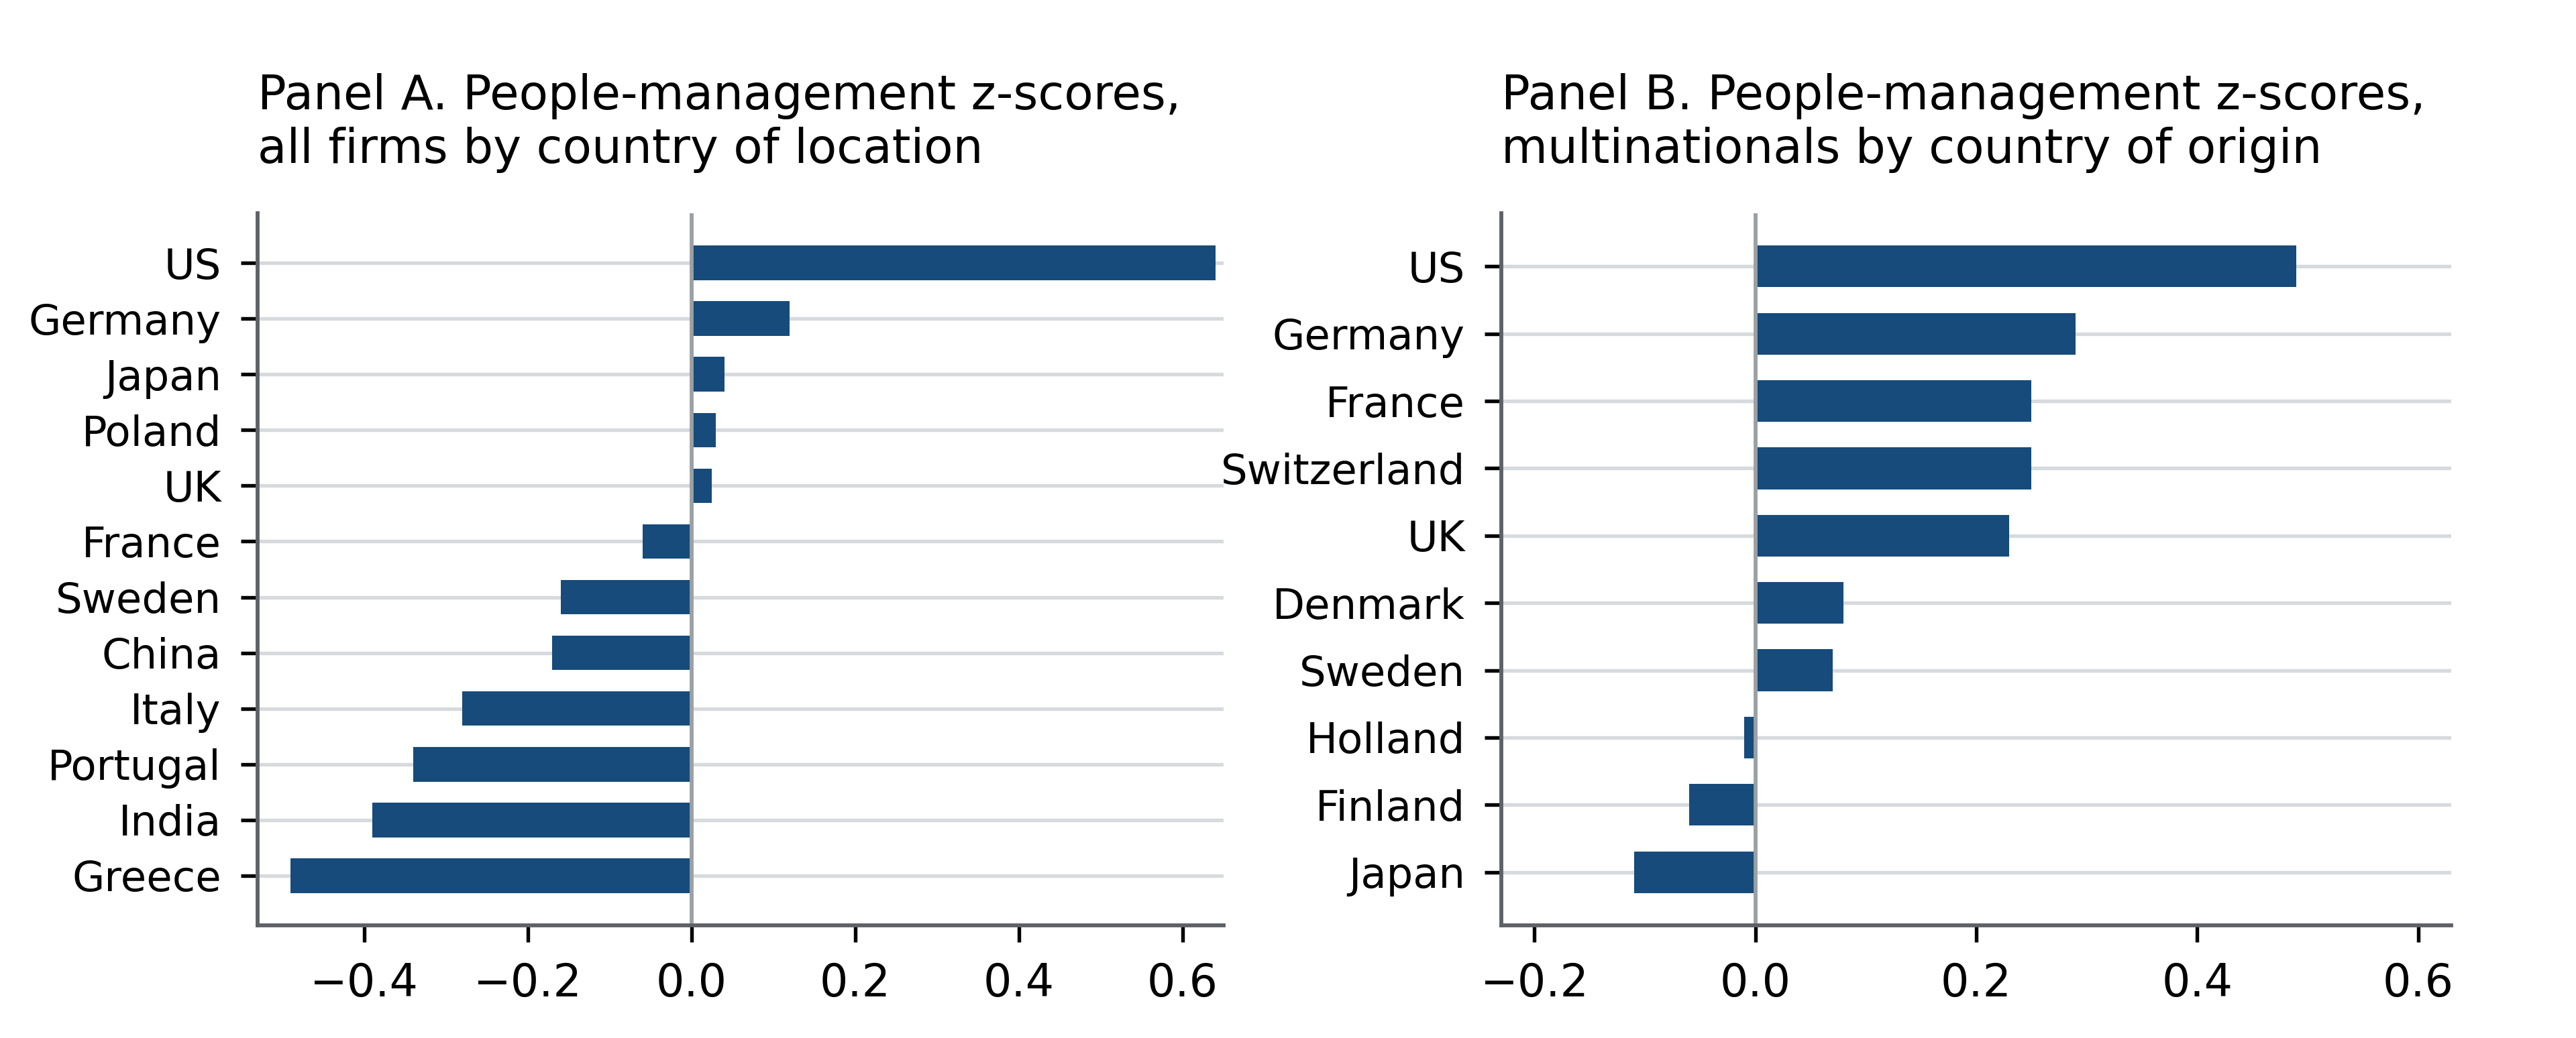

Write Python code to recreate this figure.
"""Render two panels of signed category z-scores as horizontal bars."""

from __future__ import annotations

import argparse
import sys
from dataclasses import dataclass
from pathlib import Path

import pandas as pd

PROJECT_ROOT = Path(__file__).resolve().parents[3]
if str(PROJECT_ROOT) not in sys.path:
    sys.path.insert(0, str(PROJECT_ROOT))

from chartlib.asset_runtime import read_frame, require_columns, require_finite, save_outputs, style_axis
from matplotlib.figure import Figure


@dataclass(frozen=True)
class ChartStyle:
    figure_size: tuple[float, float] = (6.40, 2.58)
    color: str = "#164B7B"


def load_data(source) -> pd.DataFrame:
    frame = read_frame(source)
    columns = ("panel", "panel_order", "category", "category_order", "value")
    require_columns(frame, columns)
    frame = frame.loc[:, columns].copy()
    require_finite(frame, ("panel_order", "category_order", "value"))
    if frame.panel.nunique() != 2 or set(frame.panel_order) != {1, 2}:
        raise ValueError("This asset requires two ordered panels.")
    for panel, group in frame.groupby("panel", sort=False):
        if group.category.duplicated().any() or group.category_order.duplicated().any():
            raise ValueError(f"Panel {panel!r} category labels and orders must be unique.")
    return frame


def render(data, config: ChartStyle | None = None) -> Figure:
    style = config or ChartStyle()
    frame = load_data(data)
    fig = Figure(figsize=style.figure_size, facecolor="white")
    bounds = ((64/640, 28/258, 240/640, 177/258), (373/640, 28/258, 236/640, 177/258))
    titles = ("Panel A. People-management z-scores,\nall firms by country of location", "Panel B. People-management z-scores,\nmultinationals by country of origin")
    xlimits = ((-.53, .65), (-.23, .63))
    xticks = ((-.4,-.2,0,.2,.4,.6), (-.2,0,.2,.4,.6))
    for index, order in enumerate((1, 2)):
        ax = fig.add_axes(bounds[index])
        style_axis(ax, grid=True)
        group = frame.loc[frame.panel_order == order].sort_values("category_order", ascending=False)
        ax.barh(range(len(group)), group.value, color=style.color, height=.62, zorder=2)
        ax.axvline(0, color="#9AA0A4", linewidth=.7)
        ax.set_yticks(range(len(group)), group.category, fontsize=7.5)
        ax.set_xlim(*xlimits[index])
        ax.set_xticks(xticks[index])
        ax.set_title(titles[index], fontsize=8.5, loc="left", pad=9)
    return fig


def main() -> None:
    directory = Path(__file__).resolve().parent
    parser = argparse.ArgumentParser(description=__doc__)
    parser.add_argument("--data", type=Path, default=directory / "diverging-hbar-zscore-2panel.fixture.csv")
    parser.add_argument("--output-dir", type=Path, default=directory)
    parser.add_argument("--qa-preview", type=Path)
    args = parser.parse_args()
    print(save_outputs(render(args.data), args.output_dir, "diverging-hbar-zscore-2panel", qa_preview=args.qa_preview))


if __name__ == "__main__":
    main()
